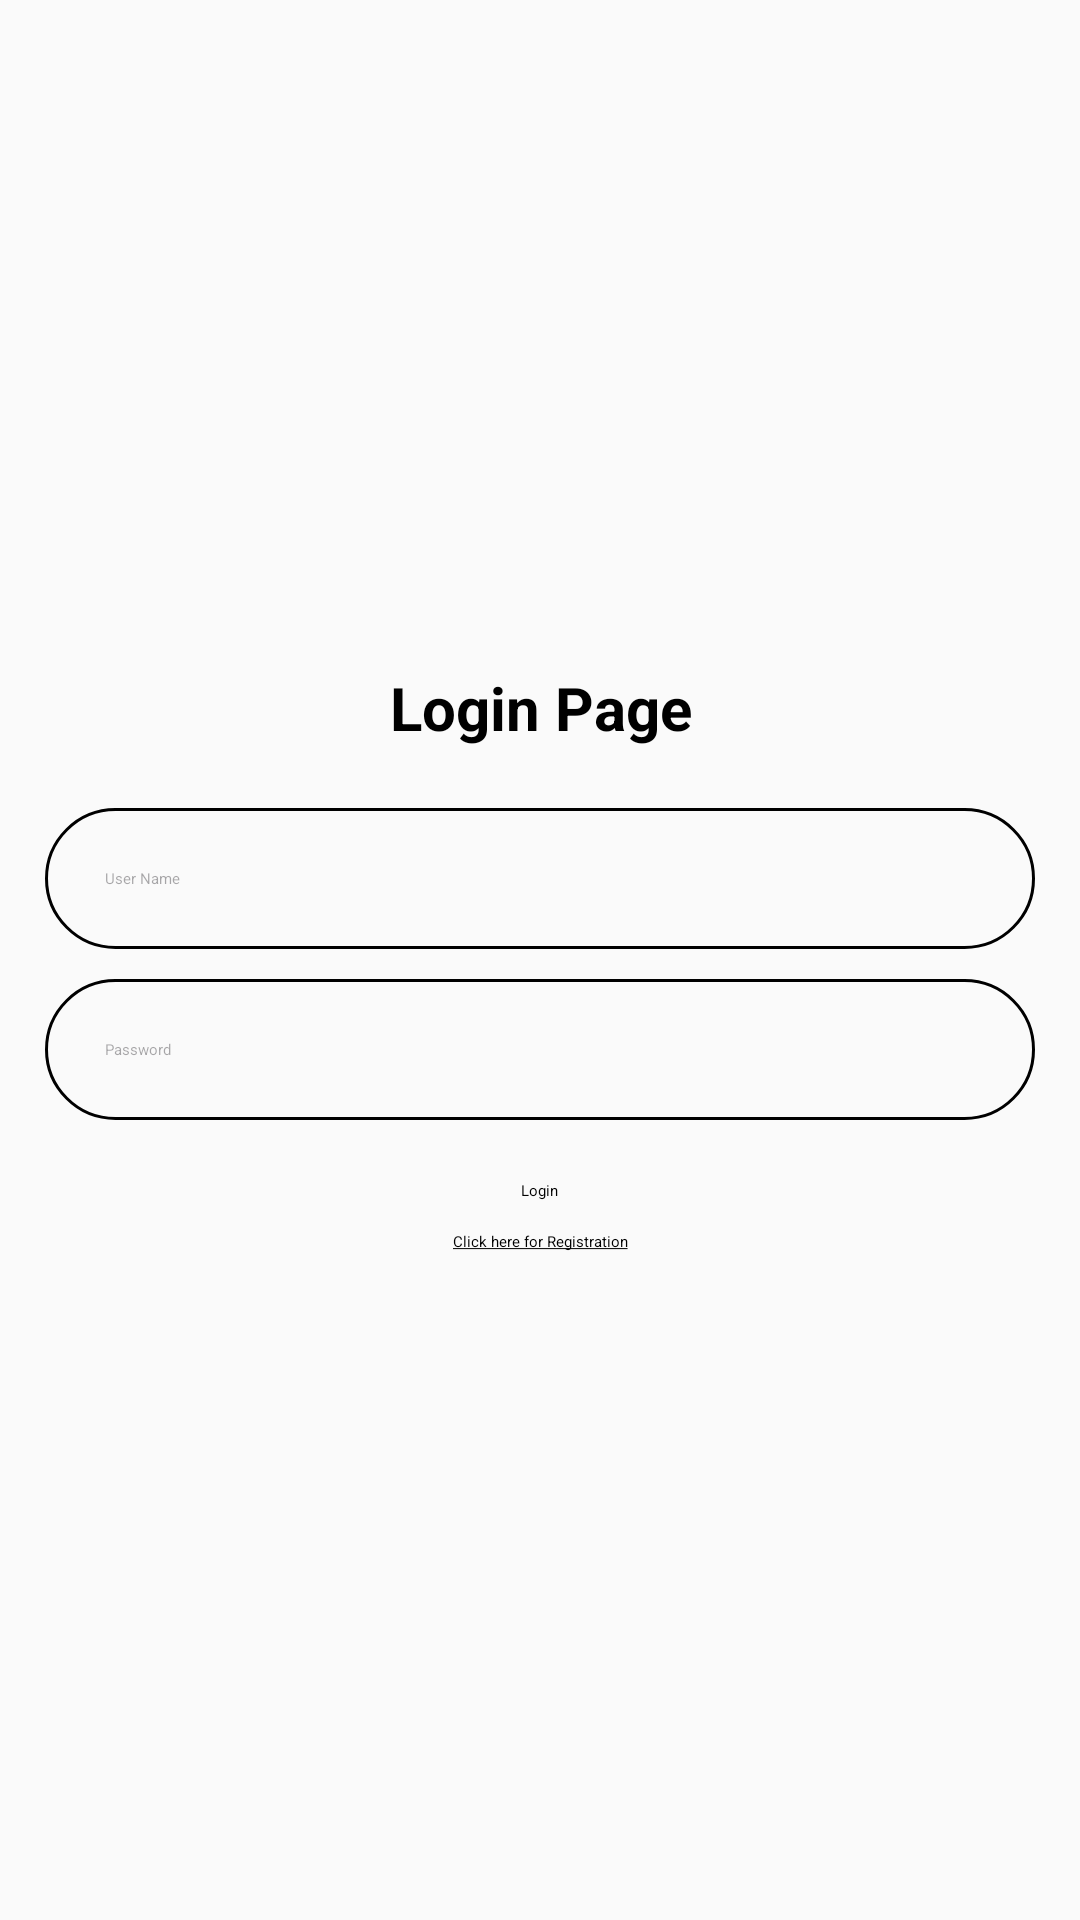

Produce the Android XML layout that renders to this screen, including the resource entries it uses.
<!-- AndroidManifest.xml: application theme ThemeOverlay.Material3.Light -->
<!-- res/layout/activity_login.xml -->
<?xml version="1.0" encoding="utf-8"?>
<LinearLayout xmlns:android="http://schemas.android.com/apk/res/android"
    xmlns:app="http://schemas.android.com/apk/res-auto"
    xmlns:tools="http://schemas.android.com/tools"
    android:layout_width="match_parent"
    android:orientation="vertical"
    android:gravity="center"
    android:layout_height="match_parent"
    android:padding="15dp"
    tools:context=".Login">

    <TextView
        android:text="@string/loginPage"
        android:textSize="20sp"
        android:textStyle="bold"
        android:gravity="center"
        android:layout_marginBottom="20dp"
        android:layout_width="match_parent"
        android:layout_height="wrap_content" />

    <EditText
        android:id="@+id/username"
        android:hint="@string/user_name"
        android:layout_width="match_parent"
        android:layout_height="wrap_content"
        android:padding="20dp"
        android:drawableLeft="@drawable/user_icon"
        android:drawablePadding="8dp"
        android:background="@drawable/input_border"/>

    <EditText
        android:id="@+id/password"
        android:hint="@string/password"
        android:layout_width="match_parent"
        android:layout_height="wrap_content"
        android:layout_marginTop="10dp"
        android:drawableLeft="@drawable/password_icon"
        android:drawablePadding="8dp"
        android:padding="20dp"
        android:background="@drawable/input_border"/>

    <ProgressBar
        android:id="@+id/progressBar"
        android:visibility="gone"
        android:layout_width="wrap_content"
        android:layout_height="wrap_content"/>

    <Button
        android:text="@string/login"
        android:id="@+id/login_btn"
        android:layout_marginTop="20dp"
        android:layout_width="wrap_content"
        android:layout_height="wrap_content" />

    <TextView
        android:id="@+id/registerLink"
        android:text="@string/click_here_for_registration"
        android:gravity="center"
        android:layout_marginTop="10dp"
        android:layout_width="match_parent"
        android:layout_height="wrap_content" />

</LinearLayout>
<!-- resources referenced by this layout -->
<resources>
  <!-- drawable input_border (drawable) -->
  <?xml version="1.0" encoding="utf-8"?>
  <shape xmlns:android="http://schemas.android.com/apk/res/android"
      android:shape = "rectangle">
      <stroke
          android:width="1dp"/>
      <corners
          android:radius="30dp"/>
  </shape>
  <string name="click_here_for_registration"><u>Click here for Registration</u></string>
  <string name="login">Login</string>
  <string name="loginPage">Login Page</string>
  <string name="password">Password</string>
  <string name="user_name">User Name</string>
</resources>
